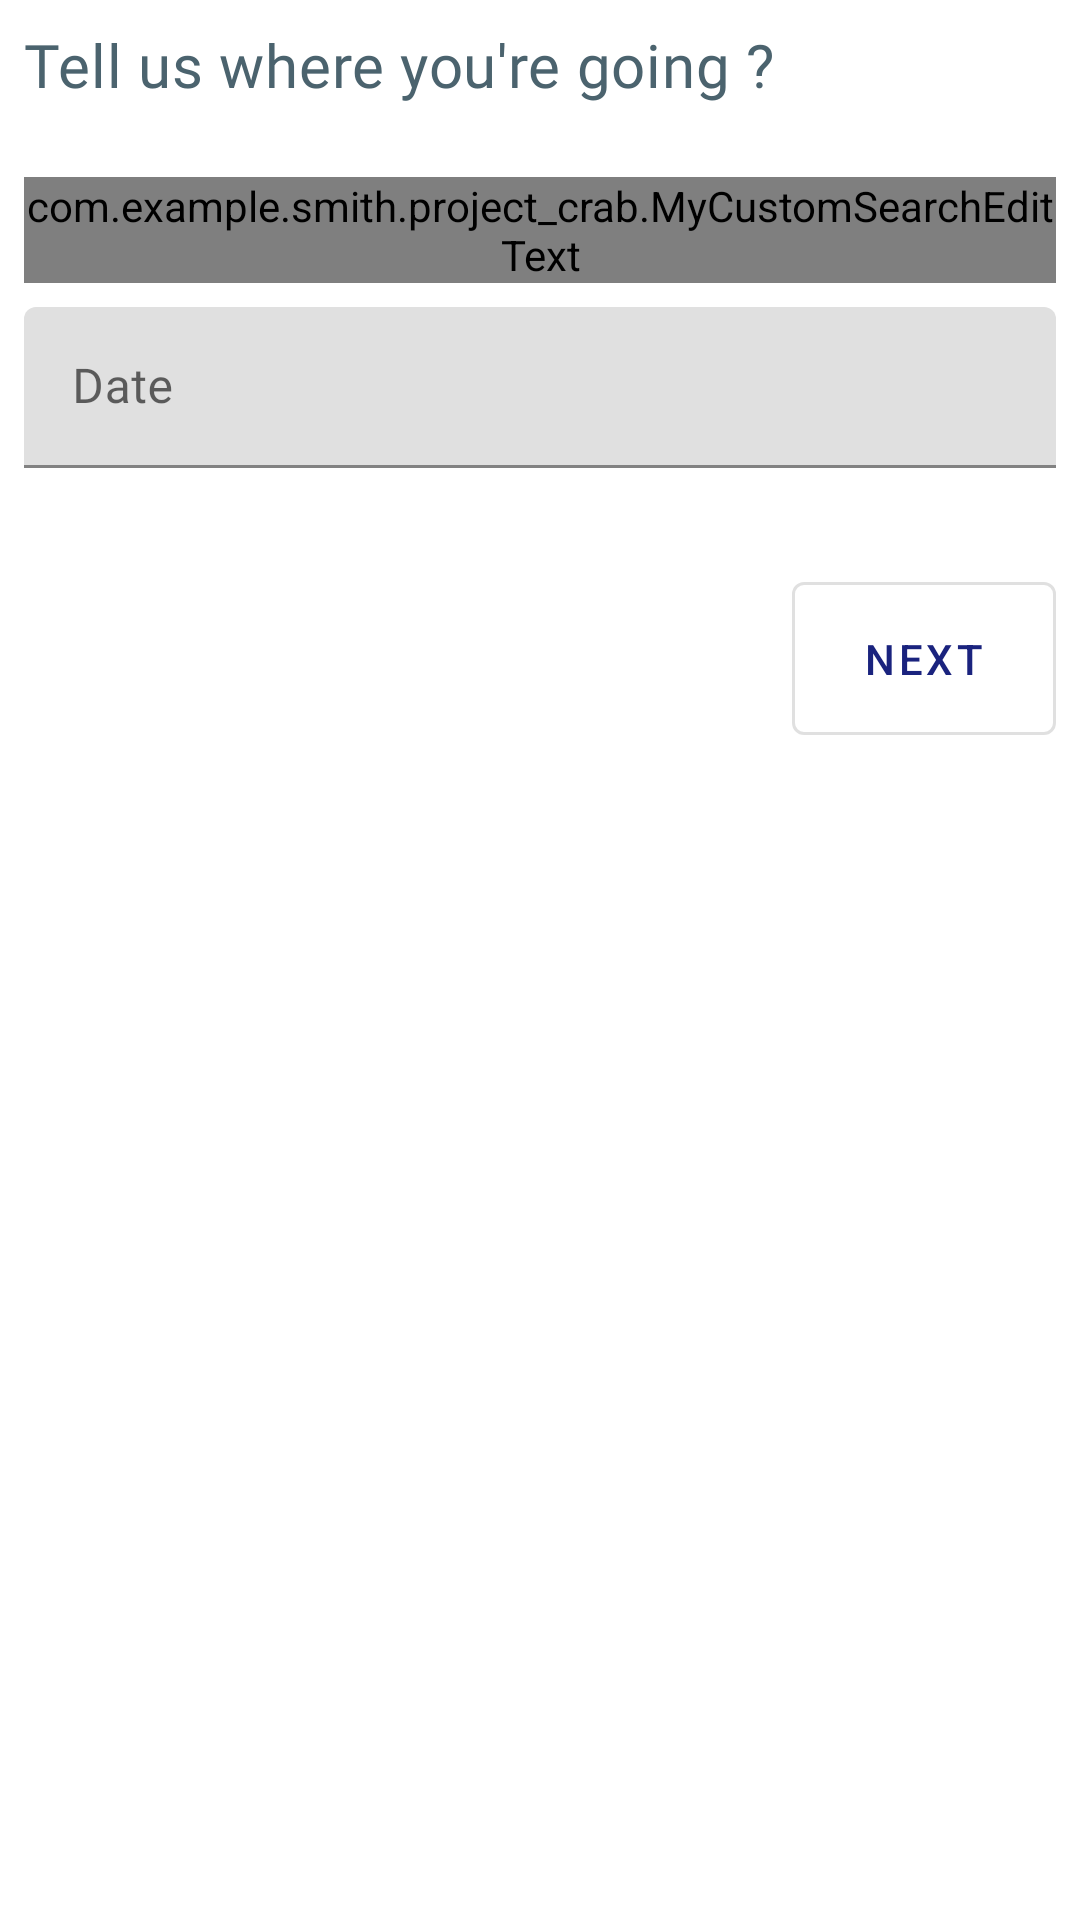

Layout XML and referenced resources for this Android screen:
<!-- AndroidManifest.xml: application theme AppTheme -->
<!-- res/layout/activity_dashboard_content.xml -->
<?xml version="1.0" encoding="utf-8"?>
<ScrollView xmlns:android="http://schemas.android.com/apk/res/android"
    xmlns:app="http://schemas.android.com/apk/res-auto"
    android:id="@+id/fragment_container"
    android:layout_width="match_parent"
    android:layout_height="match_parent"
    android:layout_marginTop="56dp"
    android:fillViewport="true"
    >

    
        
        
        

        <LinearLayout
            android:layout_width="match_parent"
            android:layout_height="wrap_content"
            android:orientation="vertical"
            android:focusable="true"
            android:focusableInTouchMode="true" >

            <TextView
                android:layout_width="wrap_content"
                android:layout_height="wrap_content"
                android:layout_marginStart="8dp"
                android:layout_marginTop="8dp"
                android:fontFamily="@font/googlesans_medium"
                android:text="Tell us where you're going ?"
                android:textAppearance="@style/TextAppearance.MaterialComponents.Headline6"
                android:textColor="@color/colorText" />

            <com.example.smith.project_crab.MyCustomSearchEditText
                android:layout_marginTop="24dp"
                android:layout_width="match_parent"
                android:layout_height="wrap_content"
                android:layout_marginBottom="8dp"
                android:layout_marginStart="8dp"
                android:layout_marginEnd="8dp"/>

            <com.google.android.material.textfield.TextInputLayout
                android:layout_width="match_parent"
                android:layout_height="wrap_content"
                style="@style/Widget.MaterialComponents.TextInputLayout.FilledBox.Dense"
                android:backgroundTint="@color/colorAccent"
                android:layout_marginBottom="8dp"
                android:layout_marginStart="8dp"
                android:layout_marginEnd="8dp"
                android:hint="Date">

                <com.google.android.material.textfield.TextInputEditText
                    android:id="@+id/date"
                    android:layout_width="match_parent"
                    android:layout_height="wrap_content"
                    android:fontFamily="@font/googlesans_medium"
                    android:drawableTint="@color/colorTextDark"
                    android:drawablePadding="8dp"
                    android:drawableLeft="@drawable/ic_date_range_black_24dp"
                    />

            </com.google.android.material.textfield.TextInputLayout>

            <com.google.android.material.button.MaterialButton
                style="@style/Widget.MaterialComponents.Button.OutlinedButton"
                android:padding="16dp"
                android:text="Next"
                android:layout_width="wrap_content"
                android:layout_height="wrap_content"
                android:layout_marginStart="8dp"
                android:layout_marginEnd="8dp"
                android:layout_marginBottom="8dp"
                android:layout_marginTop="24dp"
                android:layout_gravity="end"
                />



        </LinearLayout>

    

</ScrollView>
<!-- resources referenced by this layout -->
<resources>
  <color name="colorAccent">#D81B60</color>
  <color name="colorText">#4b636e</color>
  <color name="colorTextDark">#34515e</color>
  <style name="AppTheme" parent="Theme.MaterialComponents.Light.NoActionBar">
          
          <item name="colorPrimary">@color/colorPrimary</item>
          <item name="colorPrimaryDark">@color/colorPrimaryDark</item>
          <item name="colorAccent">@color/colorAccent</item>
          <item name="android:statusBarColor">@color/colorTextDark</item>
          <item name="android:navigationBarColor">@color/background_material_light</item>
          <item name="android:windowLightNavigationBar" tools:targetApi="o_mr1">true</item>
      </style>
  <color name="colorPrimary">#1a237e</color>
  <color name="colorPrimaryDark">#000051</color>
</resources>
